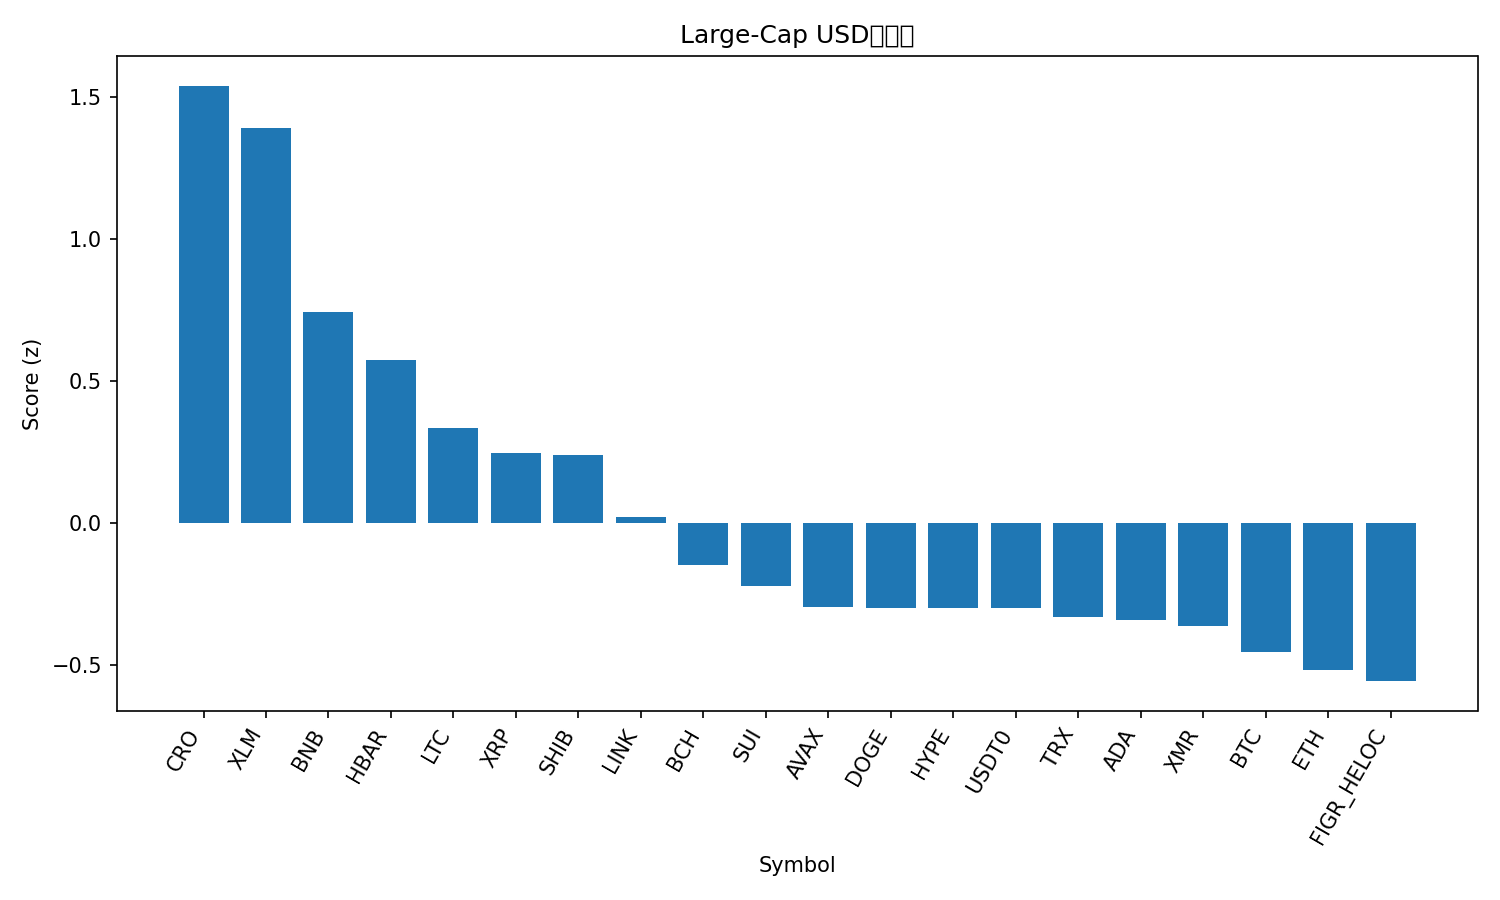

Data behind this chart, as committed beside it:
rank, name, symbol, price, pct_1h, pct_24h, pct_7d, pct_1h_vs_btc, pct_24h_vs_btc, pct_7d_vs_btc, market_cap_rank, market_cap, volume_usd, score
1, Cronos, CRO, 0.1558, 1.537, 17.38, -24.66, 1.435, 18.89, -15.66, 36, 5420189783, 109060538, 1.541
2, Stellar, XLM, 0.325, 1.426, 13.82, -16.91, 1.325, 15.33, -7.916, 18, 10406284909, 664146145, 1.391
3, BNB, BNB, 1141, 0.8025, 6.111, -1.026, 0.7014, 7.623, 7.973, 4, 157938919160, 7771813666, 0.7426
4, Hedera, HBAR, 0.1684, 1.12, 7.018, -22.19, 1.019, 8.53, -13.19, 31, 7120378256, 525578320, 0.5758
5, Litecoin, LTC, 93.84, 1.297, 0.9826, -21.46, 1.196, 2.494, -12.46, 30, 7148561384, 2410662133, 0.3351
6, XRP, XRP, 2.39, 0.8446, 4.103, -18.89, 0.7436, 5.615, -9.889, 5, 143034681882, 12600220342, 0.246
7, Shiba Inu, SHIB, 9.89e-06, 0.3842, 10.07, -19.87, 0.2831, 11.58, -10.87, 33, 5823260780, 541335945, 0.2401
8, Chainlink, LINK, 17.2, 0.5435, 5.522, -21.98, 0.4424, 7.034, -12.98, 17, 11955134099, 2754667368, 0.02065
9, Bitcoin Cash, BCH, 494.4, 0.9985, -4.384, -16.38, 0.8974, -2.873, -7.381, 21, 9826887536, 526516280, -0.1478
10, Sui, SUI, 2.55, 0.5349, 4.09, -28.29, 0.4339, 5.601, -19.3, 22, 9248333850, 3089837731, -0.2229
11, Avalanche, AVAX, 21.56, 0.3708, 4.992, -28.38, 0.2698, 6.504, -19.38, 23, 9156356739, 2033575428, -0.2975
12, Dogecoin, DOGE, 0.1847, 0.5759, 1.65, -26.1, 0.4749, 3.162, -17.1, 10, 27909583363, 7770562055, -0.2984
13, Hyperliquid, HYPE, 37.09, 0.9926, -4.14, -23.7, 0.8916, -2.628, -14.7, 19, 10003207140, 1376873388, -0.3
14, USDT0, USDT0, 1.001, 0.0001045, -0.1907, 0.07738, -0.1009, 1.321, 9.076, 29, 7427543534, 757164118, -0.3002
15, TRON, TRX, 0.3143, 0.3118, -1.741, -7.82, 0.2108, -0.2289, 1.179, 9, 29749239777, 1149470590, -0.3301
16, Cardano, ADA, 0.6299, 0.1128, 6.309, -25.11, 0.01179, 7.821, -16.11, 11, 22981016132, 3846095874, -0.3418
17, Monero, XMR, 298.1, -0.3356, 6.148, -9.415, -0.4367, 7.66, -0.4159, 35, 5494645768, 189927092, -0.3626
18, Bitcoin, BTC, 111005, 0.101, -1.512, -8.999, 0.0, 0.0, 0.0, 1, 2209149282903, 124645977663, -0.4559
19, Ethereum, ETH, 3744, 0.4166, -3.622, -16.37, 0.3156, -2.111, -7.374, 2, 450847725389, 64093205077, -0.5177
20, Figure Heloc, FIGR_HELOC, 1.0, 0.0, -4.029, 0.0, -0.101, -2.517, 8.999, 15, 12952102152, 603543, -0.5573
21, Solana, SOL, 176.6, 0.1551, -5.51, -22.39, 0.0541, -3.998, -13.39, 6, 96555526849, 14753713881, -1.021
